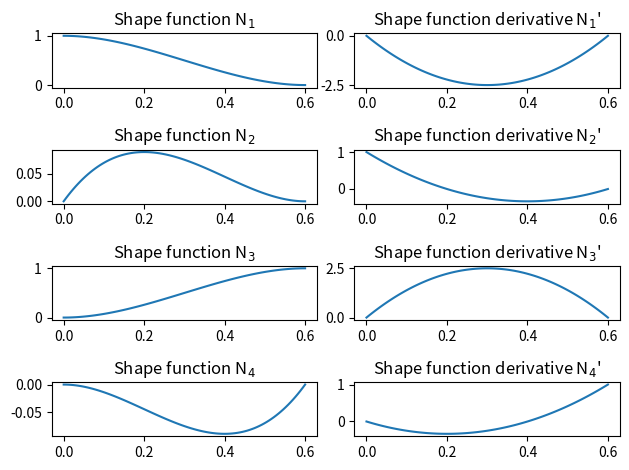

The script that saved this image: (Note: this script raises an exception after producing the figure.)
#!/usr/bin/env python
# coding: utf-8

# # Tutorial 4.2: FEM for an Euler-Bernoulli beam
# In this tutorial we will use the FEM to solve a simple Euler-Bernoulli (EB) beam. We recall that the equation of motion of an EB beam is given by the following PDE:
# 
# $$ \rho A \frac{\partial^2 u(x,t)}{\partial t^2} + E I \frac{\partial^4 u(x,t)}{\partial x^4} = q(x) $$
# 
# We consider that the beam has the following properties:
# 
# * Length of $ L = 3$ m
# * Clamped at $ x = 0 $, that means $ u(0,t) = 0 $ and $ u'(0,t) = 0 \quad \forall t $
# * The rod is at rest initially,  $ u(x,0) = 0$ and $ \dot{u}(x,0) = 0 $
# * A dynamic distributed load $ q(x,t) = 1e-3(L-x)+1e3\cdot\sin(2\pi t) $ $N/m$ is applied
# * $\rho = 8e3$ $kg/m^3$
# * $A = 0.01$ $m^2$
# * $E = 2.1e9$ $Pa$
# * $ I = 2e-5$ $m^4$

# In[ ]:


import numpy as np
import matplotlib.pyplot as plt

L = 3           # [m]
u0 = 0          # [m]
u0_dt2 = 0      # [m/s^2]
du0 = 0         # [m]
du0_dt2 = 0     # [m/s^2]
def q(x, t):
    return 1e-3*(L - x) + 1e3*np.sin(2*np.pi*t)
rho = 8e3       # [kg/m^3]
A = 1e-2        # [m^2]
E = 2.1e9       # [Pa]
I = 2e-5        # [m^4]


# ## Step 1: discretize the domain
# 
# We consider a discretization made out of $n_c = 5$ elements equally spaced.

# In[ ]:


ne = 5
nn = ne + 1
ndofs = 2*nn
xn = np.linspace(0, L, nn)


# With the corresponding element-DOFs and DOF-node connectivity.

# In[ ]:


elem_dofs = []
dof_node = []
for ie in np.arange(0, ne):
    elem_dofs.append(np.arange(2*ie, 2*ie + 4))
for idof in np.arange(0, ndofs):
    dof_node.append(int(np.floor(idof/2)))


# ## Step 2: define the shape functions
# 
# Here we assume that the displacement can be well captured by a piece-wise cubic function, so we make the modelling choice of selecting cubic shape functions.
# 
# $$ N(x) = a + bx + cx^2 + dx^3 $$
# 
# In that case, for each element, we need 4 DOFs to generate a cubic shape function. And we want to enforce that the shape functions associated to each DOF is 2 where the DOF is loacted and 0 otherwise.
# 
# In theory, we have seen that we can obtain the coefficients by solving a linear system of the type:
# 
# $$\begin{bmatrix} 1 & x_l & x_l^2 & x_l^3 \\ 0 & 1 & 2x_l & 3x_l^2 \\ 1 & x_r & x_r^2 & x_r^3 \\ 0 & 1 & 2x_r & 3x_r^2 \end{bmatrix} \begin{bmatrix} a \\ b \\ c \\ d \end{bmatrix} = \begin{bmatrix} 1 \\ 0 \\ 0 \\ 0 \end{bmatrix} $$
# 
# Here, assuming that all elements have the same size $h$, we will simplify the system taking $x_l=0$ and $x_r=h$. Then, we can compute the shape functions associated to the 4 DOFs as follows

# In[ ]:


N_k = []
dN_k = []
ddN_k = []
h = L/ne
matrix = np.array([[1, 0, 0, 0], [0, 1, 0, 0], [1, h,  h**2, h**3], [0, 1, 2*h, 3*h**2]])

def base(x):
    if isinstance(x, float):
        return np.array([[1], [x], [x**2], [x**3]])
    else:
        return np.array([[np.ones(len(x))], [x], [x**2], [x**3]])
def dbase(x):
    if isinstance(x, float):
        return np.array([[0], [1], [2*x], [3*x**2]])
    else:
        return np.array([[np.zeros(len(x))], [np.ones(len(x))], [2*x], [3*x**2]])
def ddbase(x):
    if isinstance(x, float):
        return np.array([[0], [0], [2], [6*x]])
    else:
        return np.array([[np.zeros(len(x))], [np.zeros(len(x))], [2*np.ones(len(x))], [6*x]])
def make_N(coeff): 
    return lambda x: np.dot(np.transpose(base(x)), coeff)
def make_dN(coeff):
    return lambda x: np.dot(np.transpose(dbase(x)), coeff)
def make_ddN(coeff):
    return lambda x: np.dot(np.transpose(ddbase(x)), coeff)

dof_vec = np.arange(0,4)
for idof in dof_vec:
    rhs = np.zeros(len(dof_vec))
    rhs[idof] = 1
    coeff = np.linalg.solve(matrix, rhs)
    N_k.append(make_N(coeff))
    dN_k.append(make_dN(coeff))
    ddN_k.append(make_ddN(coeff))


# Let's see how these functions look like for an element and check that they satisfy the requirements:
# 
# * For DOF 1 we want: $N_1(0) = 1.0$, $N_1(h)=0.0$ and $N_1'(0)=N_1'(h)=0.0$.
# * For DOF 2 we want: $N_2(0)=N_2(h)=0.0$, $N_2'(0)=1.0$ and $N_2'(h) = 0.0$.
# * For DOF 3 we want: $N_3(0) = 0.0$, $N_3(h) = 1.0$ and $N_3'(0) = N_3'(h) = 0.0$.
# * For DOF 4 we want: $N_4(0) = N_4(h) = 0.0$, $N_4'(0) = 1.0$ and $N_4'(h) = 0.0$.

# In[ ]:


xplot = np.arange(0, h + h/100, h/100)

fig, axs = plt.subplots(4, 2)
axs[0, 0].plot(xplot, N_k[0](xplot))
axs[0, 0].set_title("Shape function N$_1$")
axs[0, 1].plot(xplot, dN_k[0](xplot))
axs[0, 1].set_title("Shape function derivative N$_1$'")
axs[1, 0].plot(xplot, N_k[1](xplot))
axs[1, 0].set_title("Shape function N$_2$")
axs[1, 1].plot(xplot, dN_k[1](xplot))
axs[1, 1].set_title("Shape function derivative N$_2$'")
axs[2, 0].plot(xplot, N_k[2](xplot))
axs[2, 0].set_title("Shape function N$_3$")
axs[2, 1].plot(xplot, dN_k[2](xplot))
axs[2, 1].set_title("Shape function derivative N$_3$'")
axs[3, 0].plot(xplot, N_k[3](xplot))
axs[3, 0].set_title("Shape function N$_4$")
axs[3, 1].plot(xplot, dN_k[3](xplot))
axs[3, 1].set_title("Shape function derivative N$_4$'")

# automatically fix subplot spacing
plt.tight_layout()


# ## Step 3: computation of the elemental matrices
# 
# In the theory we have seen that the mass and stiffness matrices for the EB beam problem can be computed as:
# 
# $$ M_{i,j}^k = \int_{x_a}^{x_b} \rho A N_i^k(x)N_j^k(x)dx, $$
# 
# $$ K_{i,j}^k = \int_{x_a}^{x_b} E I N_i''^k(x)N_j''^k(x)dx. $$
# 
# Here we call the auxiliar function `elemental_matrices(P)` with `P` being a variable containting all the parameters.

# In[ ]:


import scipy.integrate as scp
M_k = np.zeros((4, 4))
K_k = np.zeros((4, 4))
for idof in np.arange(0, 4):
    for jdof in np.arange(0, 4):
        def eqn_M(x):
            return rho*A*N_k[idof](x)*N_k[jdof](x)
        def eqn_K(x): 
            return E*I*ddN_k[idof](x)*ddN_k[jdof](x)
        M_k[idof, jdof] = scp.quad(eqn_M, 0, h)[0]
        K_k[idof, jdof] = scp.quad(eqn_K, 0, h)[0]


# -----------------------------------------------------------------------------------------------------
# **Problem**: Implement directly the elemental matrices given in the theory and compare with the ones computed here.
# 
# -----------------------------------------------------------------------------------------------------
# 
# In this example we also have a distributed dynamic loading function. This will give us a contribution to the right-hand-side vector that reads:
# 
# $$ Q_i^k = \int_{x_a}^{x_b} q(x)N_i(x)dx $$
# 
# Since we want to integrate a multi-variable function $q(x,t)$ over one variable only $x$, we will use a symbolic integral here. Note that in that case, $q(x)$ is not the same for all elements, so we'll have to store all the elemental contributions.

# In[ ]:


# Implement directly here ...


# In[ ]:





# ## Step 4: global assembly
# 
# To construct the global matrices we add all the elemental contributions to the corresponding nodes.

# In[ ]:


K = np.zeros((ndofs*ndofs))       # 1-D array for global stiffness matrix
M = np.zeros((ndofs*ndofs))       # 1-D array for global mass matrix
Q = np.zeros(ndofs)               # 1-D array for Q vector

for ie in np.arange(0, ne):
    # Get the nodes of the elements
    dofs = elem_dofs[ie]
    NodeLeft = dof_node[dofs[0]]
    NodeRight = dof_node[dofs[-1]]
    
    # Get the degrees of freedom that correspond to each node
    Dofs_Left = 2*(NodeLeft) + np.arange(0, 2)
    Dofs_Right = 2*(NodeRight) + np.arange(0, 2)

    # Assemble the matrices at the correct place
    nodes = np.append(Dofs_Left, Dofs_Right)
    for i in np.arange(0, 4):
        Q[nodes[i]] = Q[nodes[i]] + Q2_k[ie][i]
        for j in np.arange(0, 4):
            ij = nodes[j] + nodes[i]*ndofs
            M[ij] = M[ij] + M_k[i, j]
            K[ij] = K[ij] + K_k[i, j]
            
# Reshape the global matrix from a 1-D array to a 2-D array
M = M.reshape((ndofs, ndofs))
K = K.reshape((ndofs, ndofs))

# Transform the Q vector into functions dependent on time
Q_vector = []
for i in np.arange(0, ndofs):
    Q_vector.append(lambda t: Q[i] + 10e3*np.sin(2*np.pi*t))
    # Q_vector.append(lambda t: Q[i] + 0.02*t)
    # This does not seem to be correct??


# We can use the `spy` command from the MatPlotLib.PyPlot package and inspect the structure of the matrices. Since the nodes are only attached to two elements at each side, we will only have contributions from the neighbour nodes. Therefore, you see that the matrices have a tri-block-diagonal structure.

# In[ ]:


plt.figure()
plt.spy(M);


# In[ ]:


plt.figure()
plt.spy(K);


# To apply the boundary conditions, we will remove the rows associated to the fixed DOFs and add the contribution to the right-hand-side. First, we identify the free and fixed DOFs.

# In[ ]:


fixed_dofs = np.arange(0, 2)                    # fixed DOFs
free_dofs = np.arange(0, ndofs)                 # free DOFs
free_dofs = np.delete(free_dofs, fixed_dofs)    # remove the fixed DOFs from the free DOFs array

# free & fixed array indices
fx = free_dofs[:, np.newaxis]
fy = free_dofs[np.newaxis, :]
bx = fixed_dofs[:, np.newaxis]
by = fixed_dofs[np.newaxis, :]


# We can re-order the matrices and vectors in blocks, such that it's easy to operate with the blocks corresponding with the fixed DOFs. We'll use the notation $_I$ to designate an interior DOF and $_B$ to designate a boundary node.
# 
# $$ \begin{bmatrix} \boldsymbol{M}_{II} & \boldsymbol{M}_{IB} \\ \boldsymbol{M}_{BI} &\boldsymbol{M}_{BB} \end{bmatrix}, \quad \begin{bmatrix} \boldsymbol{K}_{II} & \boldsymbol{K}_{IB} \\ \boldsymbol{K}_{BI} &\boldsymbol{K}_{BB} \end{bmatrix}, \quad \begin{bmatrix} \boldsymbol{Q}_{I}  \\ \boldsymbol{Q}_{B}  \end{bmatrix} $$

# In[ ]:


# Mass
Mii = M[fx, fy]
Mib = M[fx, by]
Mbi = M[bx, fy]
Mbb = M[bx, by]

# Stiffness
Kii = K[fx, fy]
Kib = K[fx, by]
Kbi = K[bx, fy]
Kbb = K[bx, by]


# Now operating with the different blocks, we can get a system of ODEs for the free DOFs, which is given by:
# 
# $$ \boldsymbol{M}_{II}\boldsymbol{\ddot{u}}_I + \boldsymbol{K}_{II} \boldsymbol{u}_I = \boldsymbol{Q}_I - \boldsymbol{M}_{IB}\boldsymbol{\ddot{u}}_B - \boldsymbol{K}_{IB} \boldsymbol{u}_B $$

# In[ ]:


ub = np.array([u0, du0])
ub_dt2 = np.array([u0_dt2, du0_dt2])
RHS = -np.dot(Mib, ub_dt2) - np.dot(Kib, ub)


# ## Step 5: solving the ODE
# 
# At this point we have all the information to solve the ODE for each DOF. We can use what we learned in the previous modules.

# In[ ]:


# Construct a matrix to reshape Q 
R = np.identity(ndofs)
R = R[fx, 0:ndofs]

# Set Dimensions and initial conditions of state vector
nfdofs = len(free_dofs)
udofs = np.arange(0, nfdofs)
vdofs = np.arange(nfdofs, 2*nfdofs)
q0 = np.zeros((2*nfdofs))

# Time span (output purposes)
tf = 5
tspan = np.arange(0, tf, tf/1e3)

# Solve
def odefun(t, q):
    return np.append(q[vdofs], np.linalg.solve(Mii, np.transpose(np.dot(R, Q).reshape(1,-1) + RHS - np.dot(Kii, q0[udofs])))).tolist()

sol = scp.solve_ivp(fun=odefun, t_span=[tspan[0], tspan[-1]], y0=q0, t_eval=tspan)  

# Plot results
plt.figure()
plt.plot(sol.t,sol.y[nfdofs-1])
plt.xlabel('Time [s]')
plt.ylabel("Deflection [m]")
plt.title("Beam end deflection");


# -----------------------------------------------------------------------------------------------------
# [The solution can be found here.](w4_t2_sol.ipynb)
